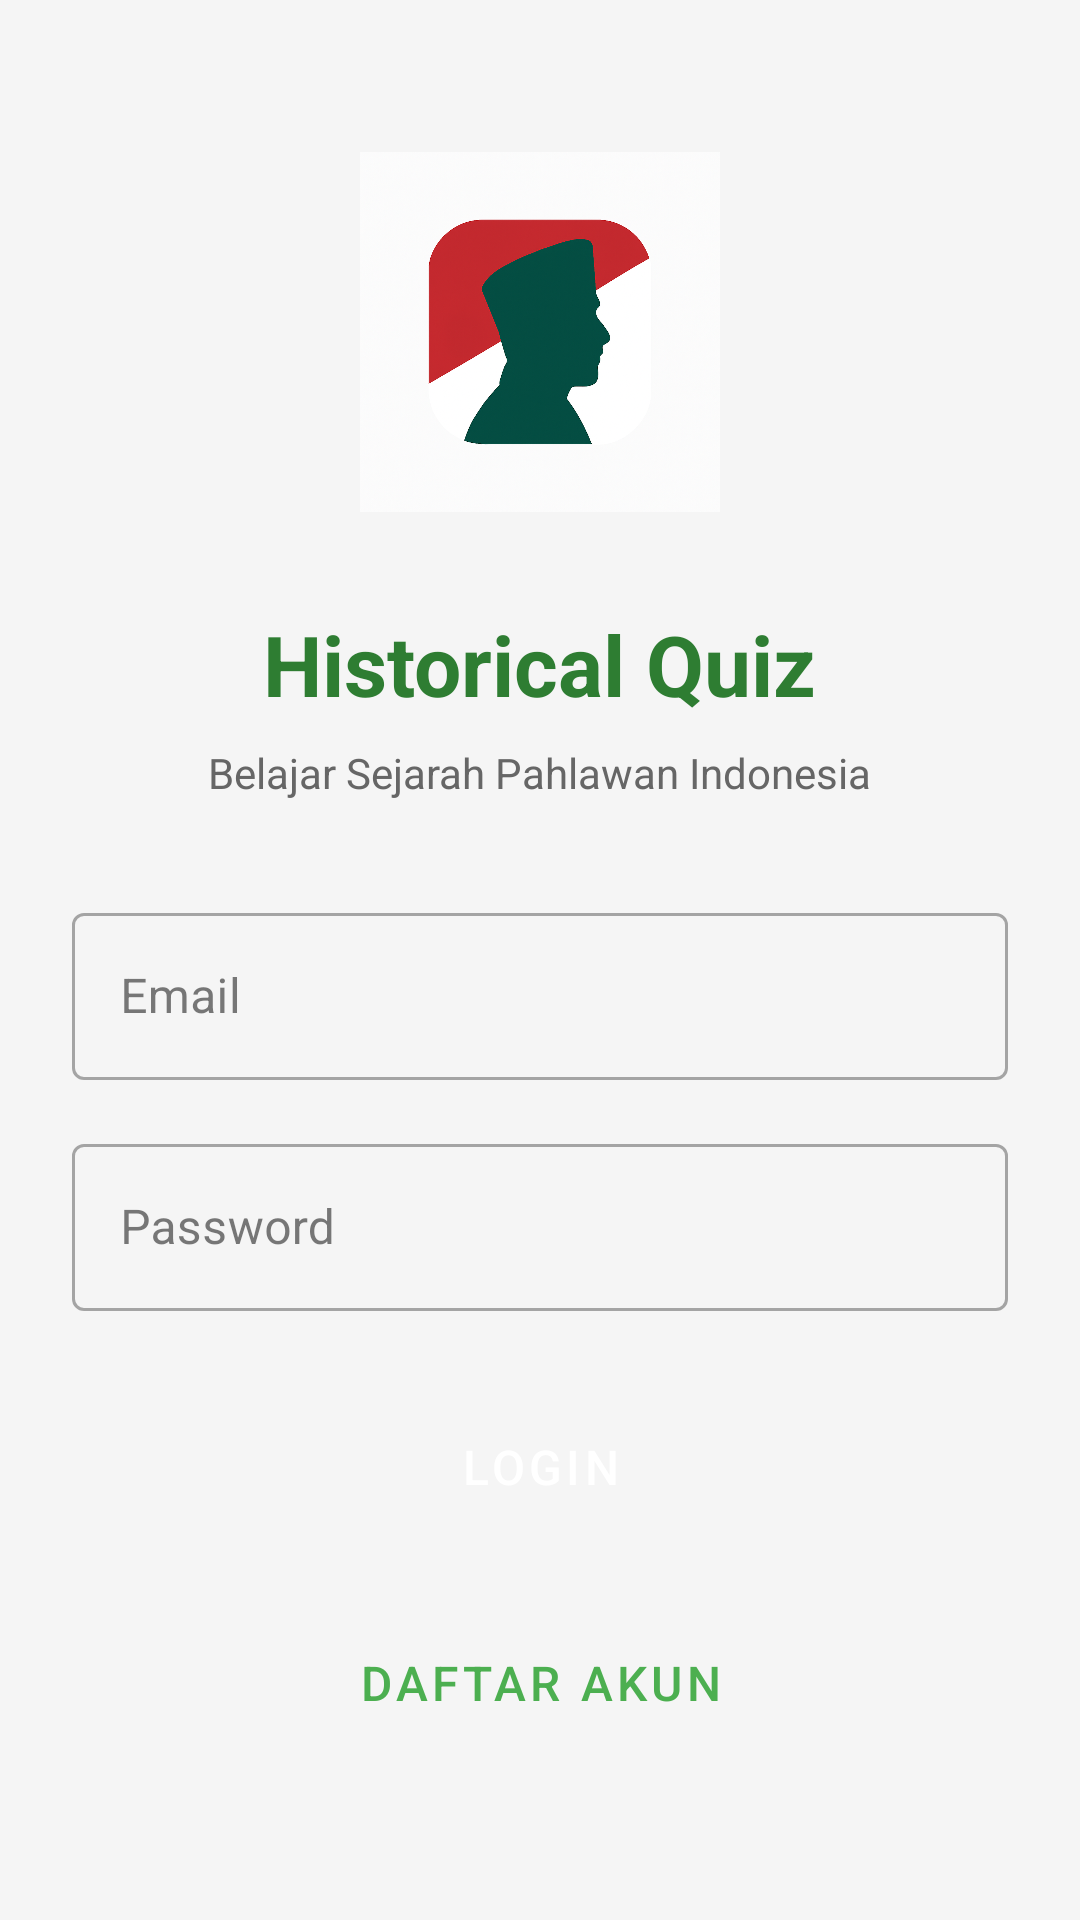

Layout XML and referenced resources for this Android screen:
<!-- AndroidManifest.xml: application theme Theme.HistoricalQuizBelajarSejarahPahlawanIndonesia -->
<!-- res/layout/activity_login.xml -->
<?xml version="1.0" encoding="utf-8"?>
<LinearLayout xmlns:android="http://schemas.android.com/apk/res/android"
    android:layout_width="match_parent"
    android:layout_height="match_parent"
    android:gravity="center"
    android:orientation="vertical"
    android:padding="24dp"
    android:background="#F5F5F5">

    <ImageView
        android:layout_width="120dp"
        android:layout_height="120dp"
        android:layout_marginBottom="32dp"
        android:src="@drawable/logo"
        android:contentDescription="App Logo" />

    <TextView
        android:layout_width="wrap_content"
        android:layout_height="wrap_content"
        android:text="Historical Quiz"
        android:textSize="28sp"
        android:textStyle="bold"
        android:textColor="#2E7D32"
        android:layout_marginBottom="8dp" />

    <TextView
        android:layout_width="wrap_content"
        android:layout_height="wrap_content"
        android:text="Belajar Sejarah Pahlawan Indonesia"
        android:textSize="14sp"
        android:textColor="#666666"
        android:layout_marginBottom="32dp" />

    <com.google.android.material.textfield.TextInputLayout
        android:layout_width="match_parent"
        android:layout_height="wrap_content"
        android:layout_marginBottom="16dp"
        style="@style/Widget.MaterialComponents.TextInputLayout.OutlinedBox">

        <com.google.android.material.textfield.TextInputEditText
            android:id="@+id/etEmail"
            android:layout_width="match_parent"
            android:layout_height="wrap_content"
            android:hint="Email"
            android:inputType="textEmailAddress" />
    </com.google.android.material.textfield.TextInputLayout>

    <com.google.android.material.textfield.TextInputLayout
        android:layout_width="match_parent"
        android:layout_height="wrap_content"
        android:layout_marginBottom="24dp"
        style="@style/Widget.MaterialComponents.TextInputLayout.OutlinedBox">

        <com.google.android.material.textfield.TextInputEditText
            android:id="@+id/etPassword"
            android:layout_width="match_parent"
            android:layout_height="wrap_content"
            android:hint="Password"
            android:inputType="textPassword" />
    </com.google.android.material.textfield.TextInputLayout>

    <Button
        android:id="@+id/btnLogin"
        android:layout_width="match_parent"
        android:layout_height="56dp"
        android:text="Login"
        android:textSize="16sp"
        android:layout_marginBottom="16dp"
        style="@style/Widget.MaterialComponents.Button" />

    <Button
        android:id="@+id/btnRegister"
        android:layout_width="match_parent"
        android:layout_height="56dp"
        android:text="Daftar Akun"
        android:textSize="16sp"
        style="@style/Widget.MaterialComponents.Button.OutlinedButton" />

    <ProgressBar
        android:id="@+id/progressBar"
        android:layout_width="wrap_content"
        android:layout_height="wrap_content"
        android:layout_marginTop="16dp"
        android:visibility="gone" />

</LinearLayout>
<!-- resources referenced by this layout -->
<resources>
  <!-- drawable logo: png bitmap (drawable, 985511 bytes) -->
  <style name="Theme.HistoricalQuizBelajarSejarahPahlawanIndonesia" parent="Base.Theme.HistoricalQuizBelajarSejarahPahlawanIndonesia" />
  <style name="Base.Theme.HistoricalQuizBelajarSejarahPahlawanIndonesia" parent="Theme.Material3.DayNight.NoActionBar">
          
          
          <item name="colorPrimary">@color/primary</item>
          <item name="colorOnPrimary">@color/white</item>
  
          
          <item name="colorSecondary">@color/accent</item>
          <item name="colorOnSecondary">@color/white</item>
  
          
          <item name="colorSurface">@color/background_light</item>
          <item name="colorOnSurface">@color/text_primary</item>
  
          
          <item name="android:statusBarColor">@color/primary_dark</item>
          
      </style>
  <color name="primary">#4CAF50</color>
  <color name="white">#FFFFFF</color>
  <color name="accent">#FF9800</color>
  <color name="background_light">#F8F9FA</color>
  <color name="text_primary">#212121</color>
  <color name="primary_dark">#388E3C</color>
</resources>
